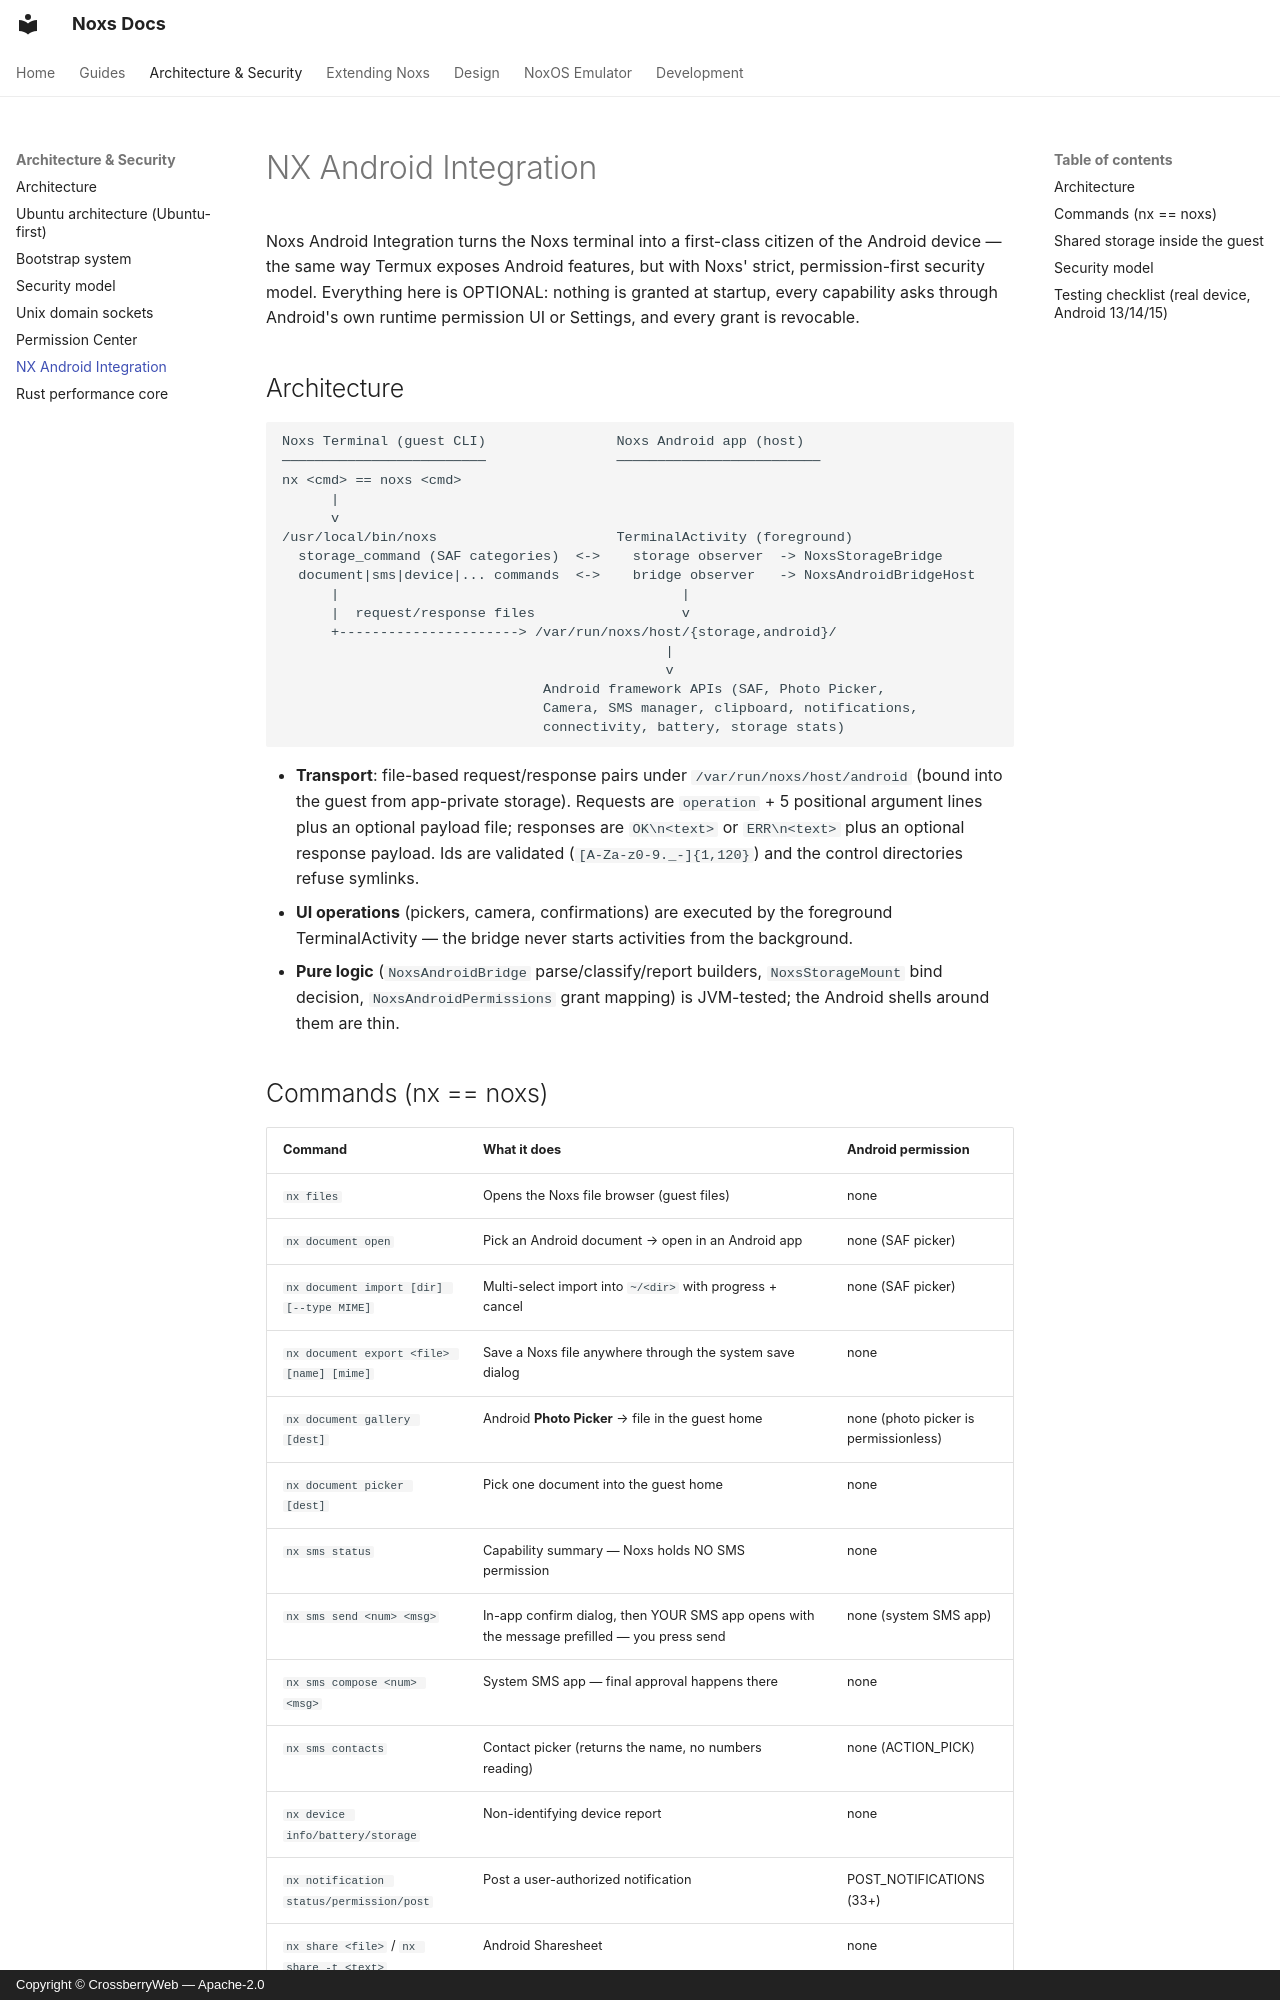

repository: crossberry-in/noxs · page: ANDROID-INTEGRATION/index.html · generator: mkdocs · copyright: Copyright © CrossberryWeb — Apache-2.0

# NX Android Integration

Noxs Android Integration turns the Noxs terminal into a first-class citizen of
the Android device — the same way Termux exposes Android features, but with
Noxs' strict, permission-first security model. Everything here is OPTIONAL:
nothing is granted at startup, every capability asks through Android's own
runtime permission UI or Settings, and every grant is revocable.

## Architecture

```
Noxs Terminal (guest CLI)                Noxs Android app (host)
─────────────────────────                ─────────────────────────
nx <cmd> == noxs <cmd>
      |
      v
/usr/local/bin/noxs                      TerminalActivity (foreground)
  storage_command (SAF categories)  <->    storage observer  -> NoxsStorageBridge
  document|sms|device|... commands  <->    bridge observer   -> NoxsAndroidBridgeHost
      |                                          |
      |  request/response files                  v
      +----------------------> /var/run/noxs/host/{storage,android}/
                                               |
                                               v
                                Android framework APIs (SAF, Photo Picker,
                                Camera, SMS manager, clipboard, notifications,
                                connectivity, battery, storage stats)
```

- **Transport**: file-based request/response pairs under
  `/var/run/noxs/host/android` (bound into the guest from app-private
  storage). Requests are `operation` + 5 positional argument lines plus an
  optional payload file; responses are `OK\n<text>` or `ERR\n<text>` plus an
  optional response payload. Ids are validated (`[A-Za-z0-9._-]{1,120}`) and
  the control directories refuse symlinks.
- **UI operations** (pickers, camera, confirmations) are executed by the
  foreground TerminalActivity — the bridge never starts activities from the
  background.
- **Pure logic** (`NoxsAndroidBridge` parse/classify/report builders,
  `NoxsStorageMount` bind decision, `NoxsAndroidPermissions` grant mapping)
  is JVM-tested; the Android shells around them are thin.
